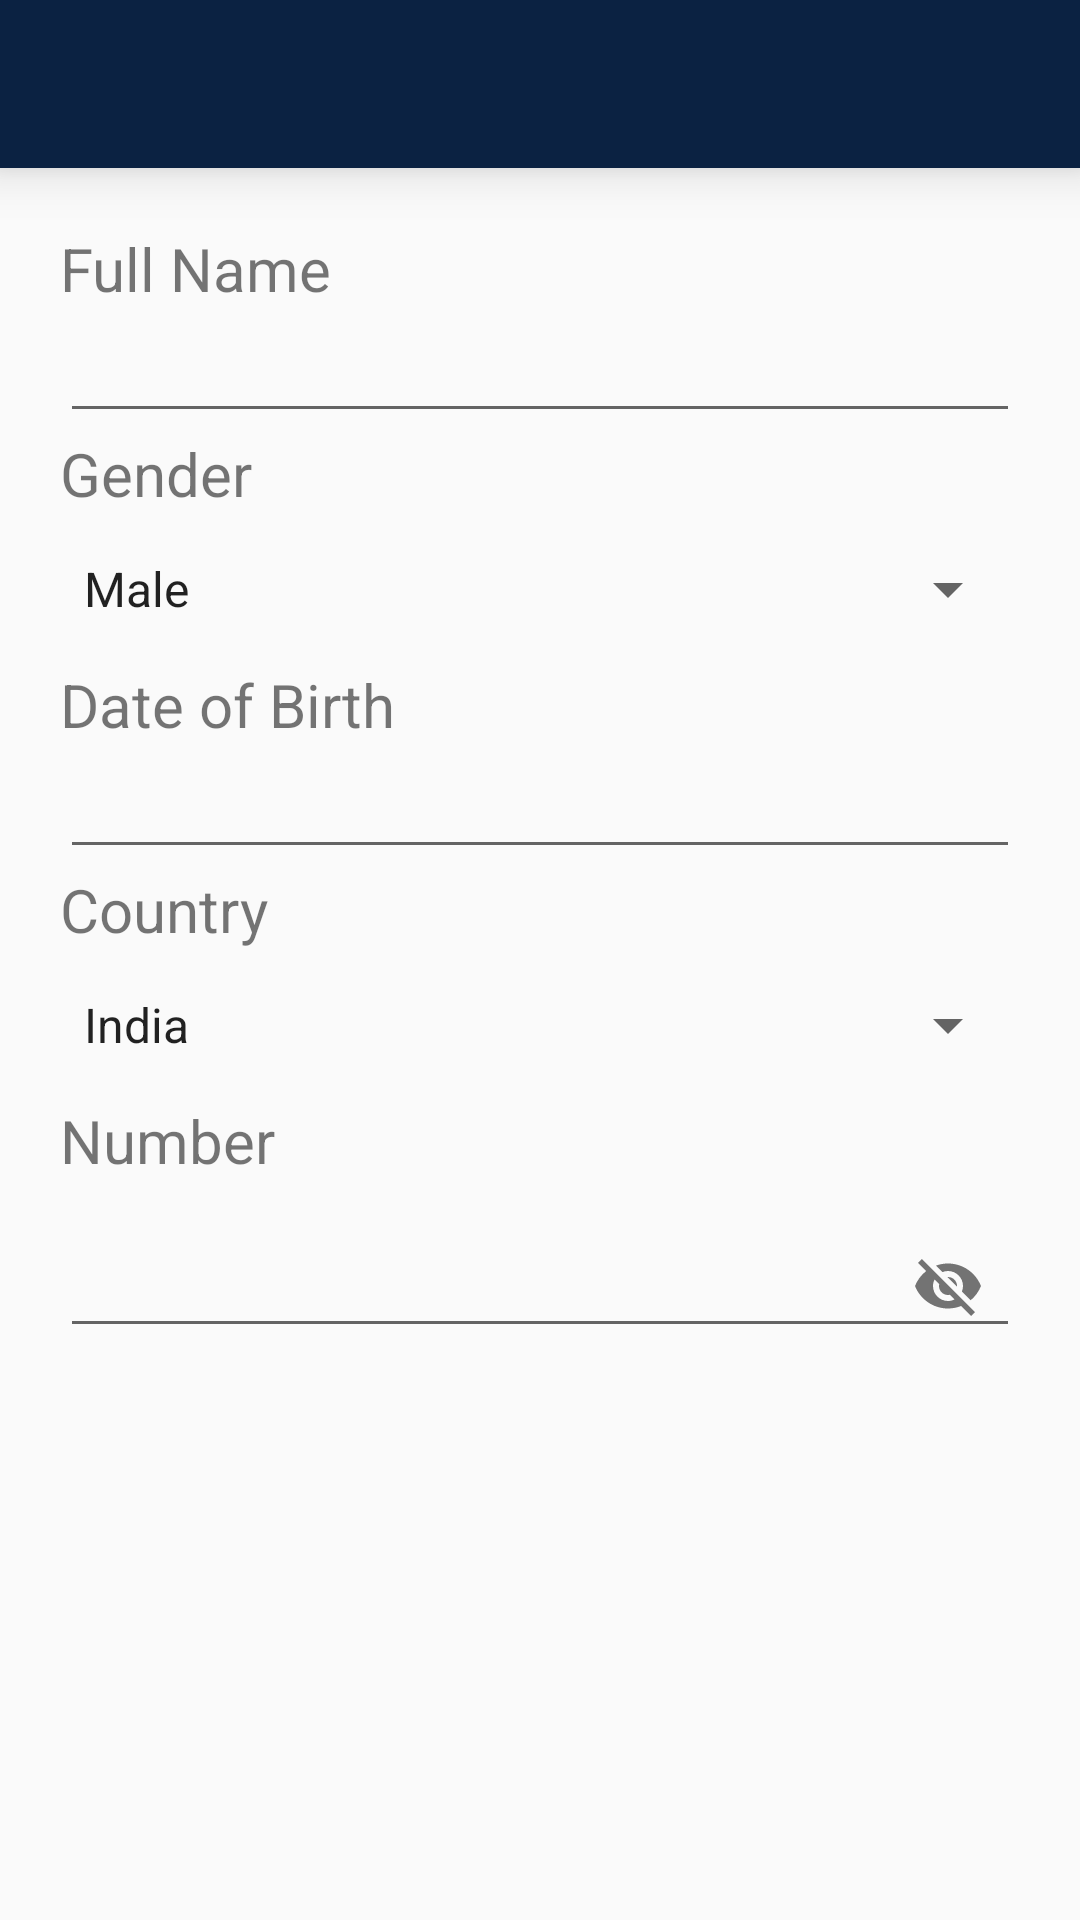

Layout XML and referenced resources for this Android screen:
<!-- AndroidManifest.xml: application theme AppTheme -->
<!-- res/layout/activity_social_security.xml -->
<?xml version="1.0" encoding="utf-8"?>
<RelativeLayout xmlns:android="http://schemas.android.com/apk/res/android"
    xmlns:app="http://schemas.android.com/apk/res-auto"
    xmlns:tools="http://schemas.android.com/tools"
    android:layout_width="match_parent"
    android:layout_height="match_parent"
    tools:context=".SocialSecurityActivity">

    <androidx.appcompat.widget.Toolbar
        android:id="@+id/socialToolbar"
        android:layout_width="match_parent"
        app:titleMarginStart="50dp"
        android:elevation="10dp"
        android:layout_height="?attr/actionBarSize"
        android:background="@color/colorPrimaryDark"
        android:theme="@style/ThemeOverlay.MaterialComponents.Dark.ActionBar"
        app:popupTheme="@style/ThemeOverlay.MaterialComponents.Light"/>

    <LinearLayout
        android:layout_width="match_parent"
        android:layout_height="match_parent"
        android:orientation="vertical"
        android:padding="20dp"
        android:layout_below="@id/socialToolbar">

        <TextView
            android:layout_width="wrap_content"
            android:layout_height="wrap_content"
            android:text="Full Name"
            android:textSize="20dp"/>

        <EditText
            android:id="@+id/txtSocialName"
            android:layout_width="match_parent"
            android:layout_height="wrap_content"
            android:textColor="#000000"
            />

        <TextView
            android:layout_width="wrap_content"
            android:layout_height="wrap_content"
            android:text="Gender"
            android:textSize="20dp"/>

        <Spinner
            android:layout_width="match_parent"
            android:layout_height="50dp"
            android:id="@+id/genderSocialSpinner"
            android:entries="@array/Gender"/>

        <TextView
            android:layout_width="wrap_content"
            android:layout_height="wrap_content"
            android:text="Date of Birth"
            android:textSize="20dp"/>

        <EditText
            android:id="@+id/txtSocialDob"
            android:layout_width="match_parent"
            android:layout_height="wrap_content"
            android:textColor="#000000"
            />
        <DatePicker
            android:layout_width="300dp"
            android:layout_height="400dp"
            android:visibility="gone"/>

        <TextView
            android:layout_width="wrap_content"
            android:layout_height="wrap_content"
            android:text="Country"
            android:textSize="20dp"/>

        <Spinner
            android:layout_width="match_parent"
            android:layout_height="50dp"
            android:id="@+id/CountrySocialSpinner"
            android:entries="@array/Country"
            />

        <TextView
            android:layout_width="wrap_content"
            android:layout_height="wrap_content"
            android:text="Number"
            android:textSize="20dp"/>

        <com.google.android.material.textfield.TextInputLayout
            android:layout_width="match_parent"
            android:layout_height="wrap_content"
            app:passwordToggleEnabled="true"
            app:passwordToggleDrawable="@drawable/pass_visibility">

            <com.google.android.material.textfield.TextInputEditText
                android:id="@+id/txtSocialNumber"
                android:layout_width="match_parent"
                android:layout_height="wrap_content"
                android:textColor="#000000"
                android:inputType="textPassword"/>
        </com.google.android.material.textfield.TextInputLayout>

    </LinearLayout>

</RelativeLayout>
<!-- resources referenced by this layout -->
<resources>
  <string-array name="Country">
          <item>India</item>
          <item>Australia</item>
          <item>United State</item>
          <item>South Africa</item>
      </string-array>
  <string-array name="Gender">
          <item>Male</item>
          <item>Female</item>
      </string-array>
  <color name="colorPrimaryDark">#0B2242</color>
  <!-- drawable pass_visibility (drawable) -->
  <?xml version="1.0" encoding="utf-8"?>
  <selector xmlns:android="http://schemas.android.com/apk/res/android">
      <item   android:drawable="@drawable/ic_visibility" android:state_checked="true"/>
      <item android:drawable="@drawable/ic_visibility_off"/>
  </selector>
  <style name="AppTheme" parent="Theme.AppCompat.Light.NoActionBar">
          
          <item name="colorPrimary">@color/colorPrimary</item>
          <item name="colorPrimaryDark">@color/colorPrimaryDark</item>
          <item name="colorAccent">@color/colorAccent</item>
      </style>
  <!-- drawable ic_visibility (drawable) -->
  <vector android:height="24dp" android:tint="#4B4B4B"
      android:viewportHeight="24.0" android:viewportWidth="24.0"
      android:width="24dp" xmlns:android="http://schemas.android.com/apk/res/android">
      <path android:fillColor="#FF000000" android:pathData="M12,4.5C7,4.5 2.73,7.61 1,12c1.73,4.39 6,7.5 11,7.5s9.27,-3.11 11,-7.5c-1.73,-4.39 -6,-7.5 -11,-7.5zM12,17c-2.76,0 -5,-2.24 -5,-5s2.24,-5 5,-5 5,2.24 5,5 -2.24,5 -5,5zM12,9c-1.66,0 -3,1.34 -3,3s1.34,3 3,3 3,-1.34 3,-3 -1.34,-3 -3,-3z"/>
  </vector>
  <!-- drawable ic_visibility_off (drawable) -->
  <vector android:height="24dp" android:tint="#4B4B4B"
      android:viewportHeight="24.0" android:viewportWidth="24.0"
      android:width="24dp" xmlns:android="http://schemas.android.com/apk/res/android">
      <path android:fillColor="#FF000000" android:pathData="M12,7c2.76,0 5,2.24 5,5 0,0.65 -0.13,1.26 -0.36,1.83l2.92,2.92c1.51,-1.26 2.7,-2.89 3.43,-4.75 -1.73,-4.39 -6,-7.5 -11,-7.5 -1.4,0 -2.74,0.25 -3.98,0.7l2.16,2.16C10.74,7.13 11.35,7 12,7zM2,4.27l2.28,2.28 0.46,0.46C3.08,8.3 1.78,10.02 1,12c1.73,4.39 6,7.5 11,7.5 1.55,0 3.03,-0.3 4.38,-0.84l0.42,0.42L19.73,22 21,20.73 3.27,3 2,4.27zM7.53,9.8l1.55,1.55c-0.05,0.21 -0.08,0.43 -0.08,0.65 0,1.66 1.34,3 3,3 0.22,0 0.44,-0.03 0.65,-0.08l1.55,1.55c-0.67,0.33 -1.41,0.53 -2.2,0.53 -2.76,0 -5,-2.24 -5,-5 0,-0.79 0.2,-1.53 0.53,-2.2zM11.84,9.02l3.15,3.15 0.02,-0.16c0,-1.66 -1.34,-3 -3,-3l-0.17,0.01z"/>
  </vector>
  <color name="colorPrimary">#1C3755</color>
  <color name="colorAccent">#0B2242</color>
</resources>
